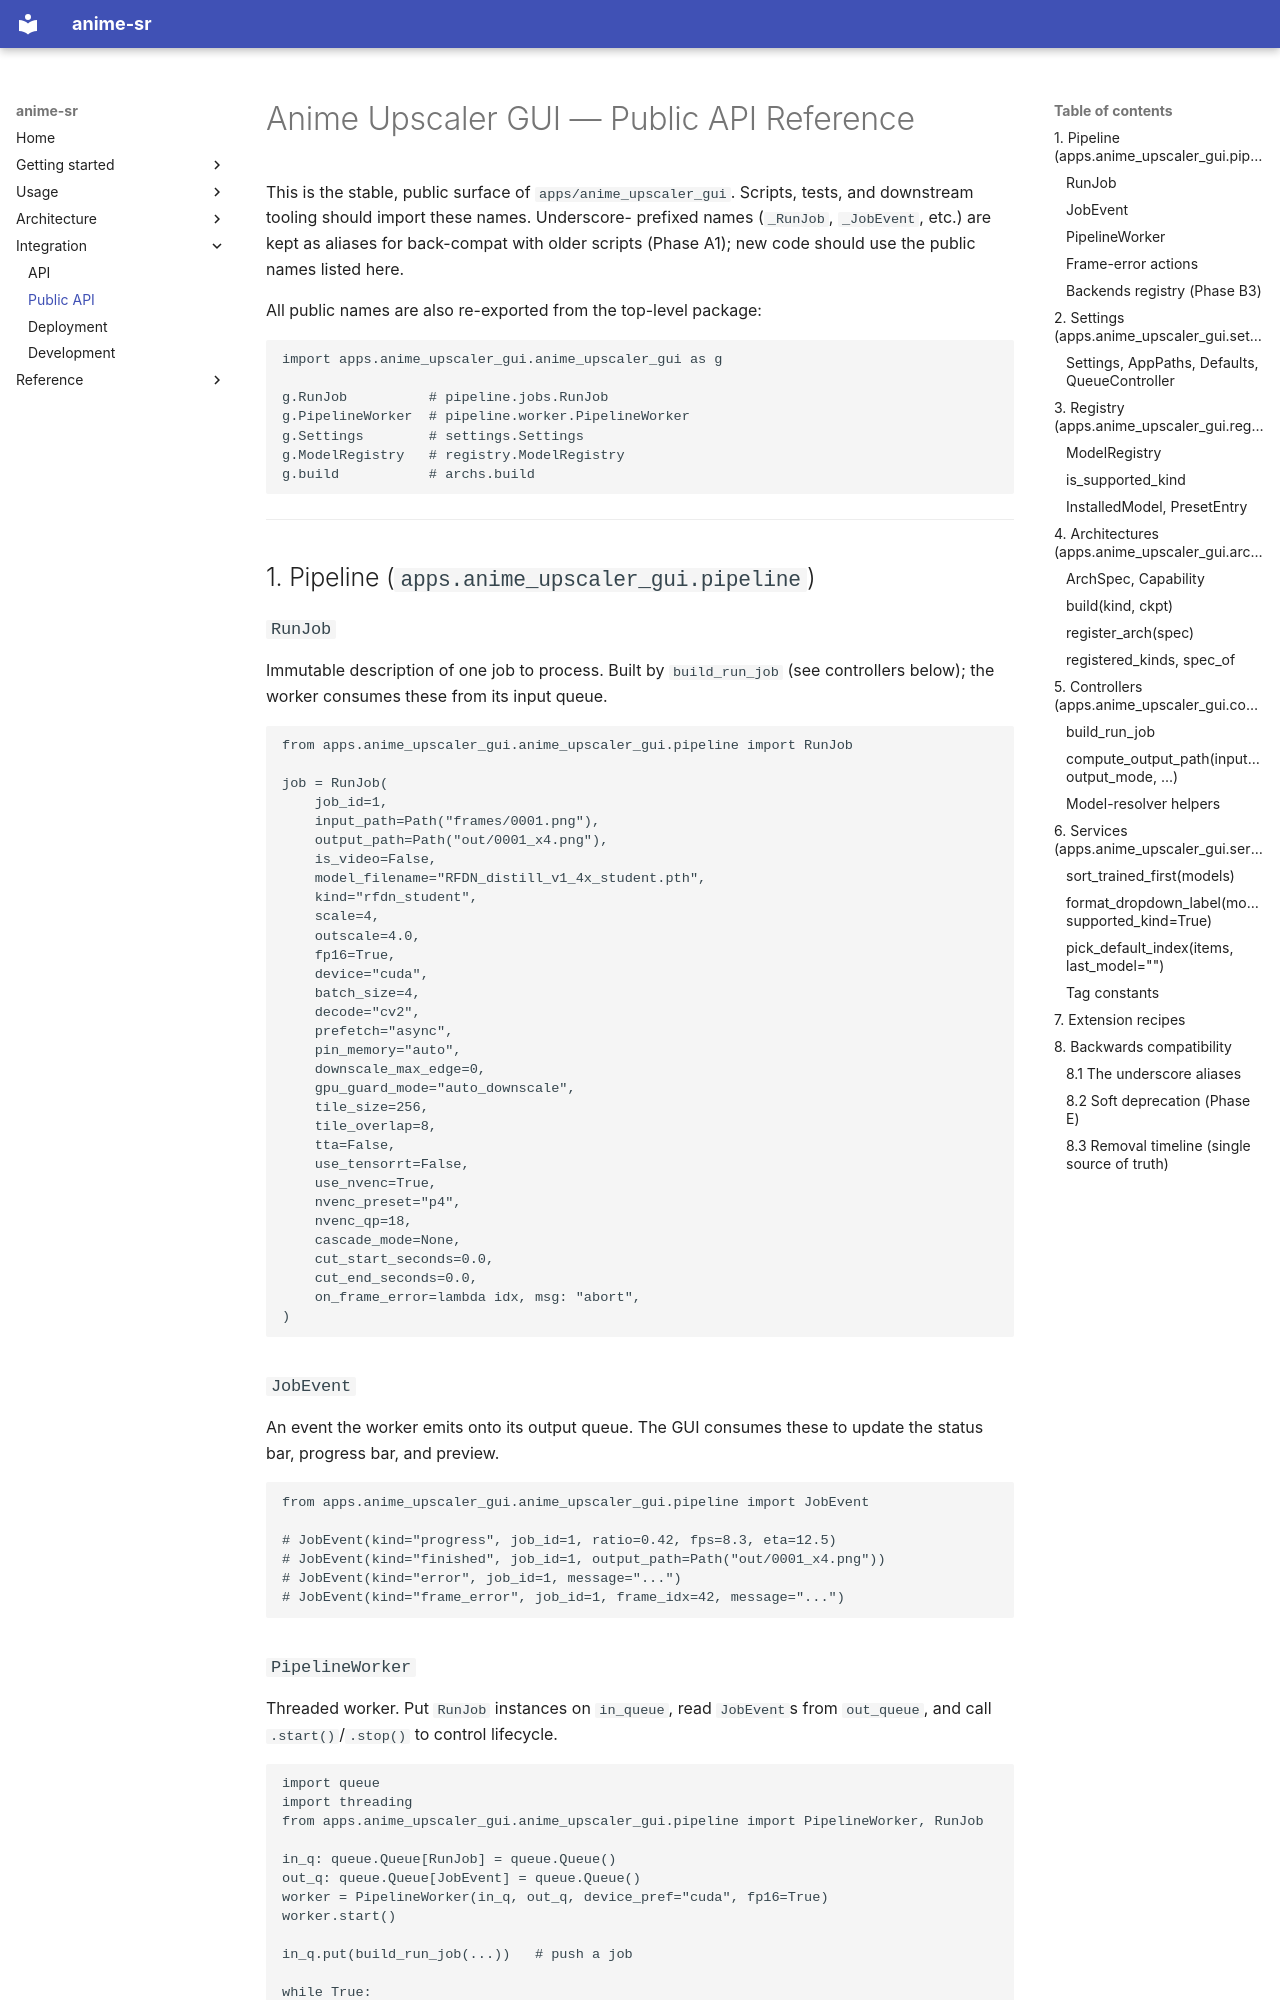

repository: alshahia/upscale_anime · page: PUBLIC_API/index.html · generator: mkdocs

# Anime Upscaler GUI — Public API Reference

This is the stable, public surface of `apps/anime_upscaler_gui`. Scripts,
tests, and downstream tooling should import these names. Underscore-
prefixed names (`_RunJob`, `_JobEvent`, etc.) are kept as aliases for
back-compat with older scripts (Phase A1); new code should use the public
names listed here.

All public names are also re-exported from the top-level package:

```python
import apps.anime_upscaler_gui.anime_upscaler_gui as g

g.RunJob          # pipeline.jobs.RunJob
g.PipelineWorker  # pipeline.worker.PipelineWorker
g.Settings        # settings.Settings
g.ModelRegistry   # registry.ModelRegistry
g.build           # archs.build
```

---

## 1. Pipeline (`apps.anime_upscaler_gui.pipeline`)

### `RunJob`

Immutable description of one job to process. Built by `build_run_job` (see
controllers below); the worker consumes these from its input queue.

```python
from apps.anime_upscaler_gui.anime_upscaler_gui.pipeline import RunJob

job = RunJob(
    job_id=1,
    input_path=Path("frames/0001.png"),
    output_path=Path("out/0001_x4.png"),
    is_video=False,
    model_filename="RFDN_distill_v1_4x_student.pth",
    kind="rfdn_student",
    scale=4,
    outscale=4.0,
    fp16=True,
    device="cuda",
    batch_size=4,
    decode="cv2",
    prefetch="async",
    pin_memory="auto",
    downscale_max_edge=0,
    gpu_guard_mode="auto_downscale",
    tile_size=256,
    tile_overlap=8,
    tta=False,
    use_tensorrt=False,
    use_nvenc=True,
    nvenc_preset="p4",
    nvenc_qp=18,
    cascade_mode=None,
    cut_start_seconds=0.0,
    cut_end_seconds=0.0,
    on_frame_error=lambda idx, msg: "abort",
)
```

### `JobEvent`

An event the worker emits onto its output queue. The GUI consumes these
to update the status bar, progress bar, and preview.

```python
from apps.anime_upscaler_gui.anime_upscaler_gui.pipeline import JobEvent

# JobEvent(kind="progress", job_id=1, ratio=0.42, fps=8.3, eta=12.5)
# JobEvent(kind="finished", job_id=1, output_path=Path("out/0001_x4.png"))
# JobEvent(kind="error", job_id=1, message="...")
# JobEvent(kind="frame_error", job_id=1, frame_idx=42, message="...")
```

### `PipelineWorker`

Threaded worker. Put `RunJob` instances on `in_queue`, read `JobEvent`s
from `out_queue`, and call `.start()`/`.stop()` to control lifecycle.

```python
import queue
import threading
from apps.anime_upscaler_gui.anime_upscaler_gui.pipeline import PipelineWorker, RunJob

in_q: queue.Queue[RunJob] = queue.Queue()
out_q: queue.Queue[JobEvent] = queue.Queue()
worker = PipelineWorker(in_q, out_q, device_pref="cuda", fp16=True)
worker.start()

in_q.put(build_run_job(...))   # push a job

while True:
    ev = out_q.get()
    if ev.kind == "finished":
        break
    print(ev)
```
